Run: headless pygame with SDL's dummy video driver; simulated clock (each Clock.tick advances the game by its frame time, no real sleeping); random seed 0; keys injected as events and as key.get_pressed() state; no mouse input.
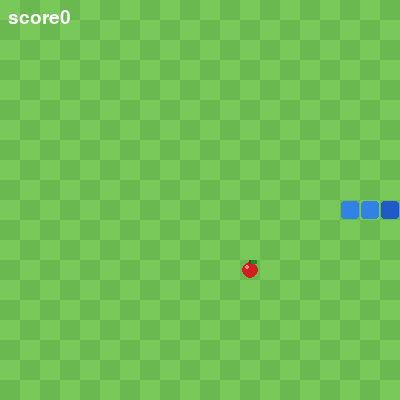
Frame 1 of 1 · flips 1–60 · no input (game ended)

The pygame program that drew these frames:

import pygame
import random

pygame.init()
CELL=20
COLS,ROWS=20,20
screen=pygame.display.set_mode((COLS*CELL,ROWS*CELL))
pygame.display.set_caption("Snake Game")
clock=pygame.time.Clock()
font=pygame.font.SysFont(None,28)


snake=[(10,10),(10,9),(10,8)]
direction=(1,0)
score=00
def food_snake():
    while True:
        position=(random.randrange(COLS)),(random.randrange(ROWS))
        if position not in snake:
            return position
food=food_snake()
running=True
def draw_background():
    for col in range(COLS):
        for row in range(ROWS):
            if (col+row)%2==0:
                color=(120,200,90)
            else:
                color=(105,185,80)
            pygame.draw.rect(screen,color,(col*CELL,row*CELL,CELL,CELL))
fx=food[0]*CELL+CELL//2
fy=food[1]*CELL+CELL//2
pygame.draw.circle(screen,(210,30,30),(fx,fy),CELL//2-2)
pygame.draw.circle(screen,(255, 140, 140),(fx-3,fy-3),2)
pygame.draw.rect(screen,(90, 60, 30),(fx-1,fy-CELL//2,2,4))
pygame.draw.rect(screen,(30, 140, 40),(fx+1,fy-CELL//2,6,4))


while running:
    for event in pygame.event.get():
        if event.type==pygame.QUIT:
            running=False
        if event.type==pygame.KEYDOWN:
            if event.key in (pygame.K_UP ,pygame.K_w) and direction!=(0,1):
                direction=(0,-1)
            elif event.key in (pygame.K_DOWN , pygame.K_s) and direction!=(0,-1):
                direction=(0,1)
            elif event.key in (pygame.K_LEFT , pygame.K_a)and direction!=(1,0):
                direction=(-1,0)
            elif event.key in (pygame.K_RIGHT , pygame.K_d) and direction!=(-1,0):
                direction=(1,0)
    snk_x,snk_y=snake[0]
    dir_x,dir_y= direction
    moved_snake=(snk_x+dir_x,snk_y+dir_y)

    hit_wall=not(0<=moved_snake[0]<COLS and 0 <=moved_snake[1]<ROWS)
    hit_self=moved_snake in snake

    if (hit_wall or hit_self) is True:
        running=False
    else:
        snake.insert(0,moved_snake)
        if moved_snake==food:
            score+=1
            food= food_snake()
        else:
            snake.pop()
    draw_background()


    for i,(x,y) in enumerate(snake):
        if i==0:
            color=(30,90,200)
        else:
            color=(50,130,230)
        pygame.draw.rect(screen,color,(x*CELL+1,y*CELL+1,CELL-2,CELL-2),border_radius=3)
    fx=food[0]*CELL+CELL//2
    fy=food[1]*CELL+CELL//2
    pygame.draw.circle(screen,(210,30,30),(fx,fy),CELL//2-2)
    pygame.draw.circle(screen,(255, 140, 140),(fx-3,fy-3),2)
    pygame.draw.rect(screen,(90, 60, 30),(fx-1,fy-CELL//2,2,4))
    pygame.draw.rect(screen,(30, 140, 40),(fx+1,fy-CELL//2,6,4))



    text=font.render(f"score{score}",True,(255,255,255))
    screen.blit(text,(8,8))
    pygame.display.flip()
    clock.tick(8)
pygame.quit()

                
